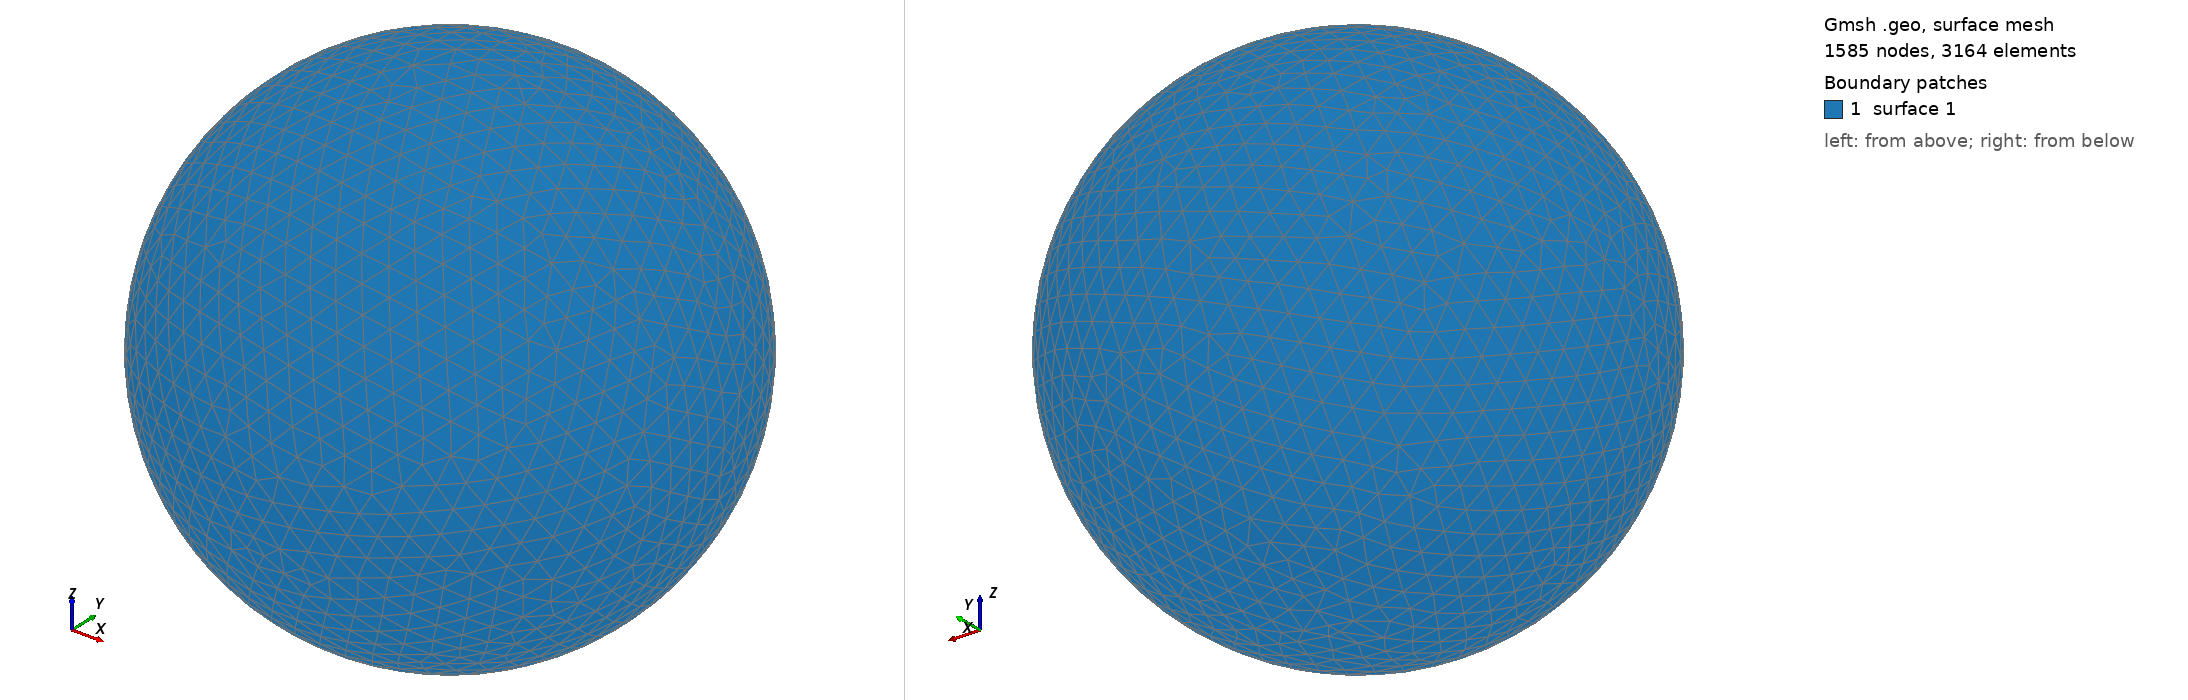

Gmsh geometry script, surface-meshed: 1585 nodes, 3164 surface elements. Boundary patches (legend numbers): 1 surface 1. Left view from above one corner, right view from below the opposite corner. The script declares no physical surfaces, so the legend lists its geometric surfaces. The drawing asked Gmsh for element sizes between 1% and 20% of the model's largest extent; the script's own settings can give other sizes.

=== shot2568.geo (drawn) ===
SetFactory("OpenCASCADE");
Point(1) = {0,0,0,0};
Sphere(1) = {0,0,0,0.61030000};
MeshSize{ PointsOf{ Surface{:}; } } = 0.061030000;
Mesh.ElementOrder=1;
Mesh.Format=39;
